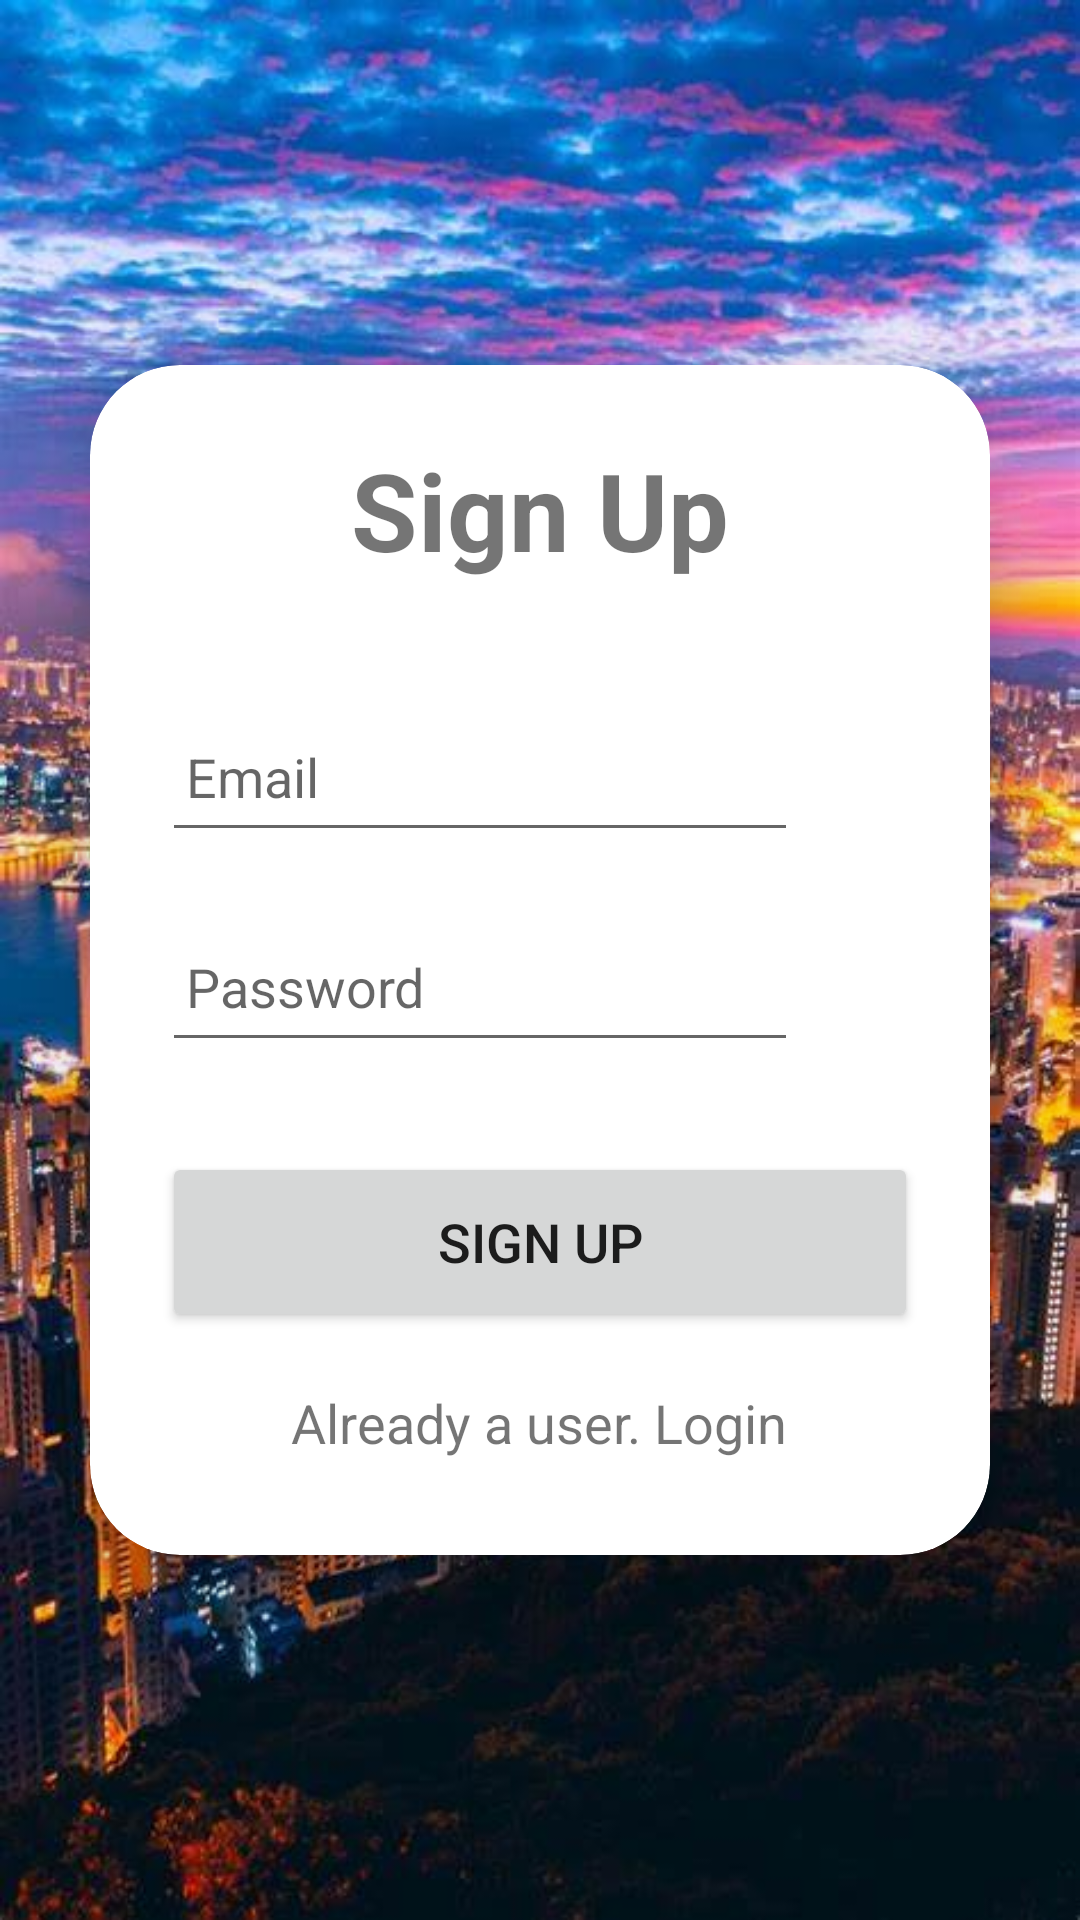

Produce the Android XML layout that renders to this screen, including the resource entries it uses.
<!-- AndroidManifest.xml: application theme Theme.VT6002CEM_CW2 -->
<!-- res/layout/register_activity.xml -->
<?xml version="1.0" encoding="utf-8"?>
<LinearLayout
    xmlns:android="http://schemas.android.com/apk/res/android"
    xmlns:app="http://schemas.android.com/apk/res-auto"
    xmlns:tools="http://schemas.android.com/tools"
    android:layout_width="match_parent"
    android:layout_height="match_parent"
    android:orientation="vertical"
    android:gravity="center"
    tools:context=".RegisterActivity"
    android:background = "@drawable/photo1">

    <androidx.cardview.widget.CardView
        android:layout_width="match_parent"
        android:layout_height="wrap_content"
        android:layout_margin="30dp"
        app:cardCornerRadius="30dp"
        app:cardElevation="20dp">

        <LinearLayout
            android:layout_width="match_parent"
            android:layout_height="wrap_content"
            android:orientation="vertical"
            android:layout_gravity="center_horizontal"
            android:padding="24dp"
            >

            <TextView
                android:layout_width="match_parent"
                android:layout_height="wrap_content"
                android:text="Sign Up"
                android:textSize="36sp"
                android:textAlignment="center"
                android:textStyle="bold"

                />


            <EditText
                android:layout_width="match_parent"
                android:layout_height="50dp"
                android:id="@+id/signup_email"

                android:layout_marginRight="40dp"
                android:layout_marginTop="40dp"
                android:padding="8dp"
                android:hint="Email"

                android:drawablePadding="8dp"
                android:textColor="@color/black" />

            <EditText
                android:layout_width="match_parent"
                android:layout_height="50dp"
                android:id="@+id/signup_password"

                android:layout_marginRight="40dp"
                android:layout_marginTop="20dp"
                android:padding="8dp"
                android:hint="Password"

                android:drawablePadding="8dp"
                android:textColor="@color/black"
                />

            <Button
                android:layout_width="match_parent"
                android:layout_height="60dp"
                android:text="Sign Up"
                android:id="@+id/signup_button"
                android:textSize="18sp"
                android:layout_marginTop="30dp"

                app:cornerRadius = "20dp" />

            <TextView
                android:layout_width="wrap_content"
                android:layout_height="wrap_content"
                android:id="@+id/loginRedirectText"
                android:text="Already a user. Login"
                android:layout_gravity="center"
                android:padding="8dp"
                android:layout_marginTop="10dp"

                android:textSize="18sp" />


        </LinearLayout>


    </androidx.cardview.widget.CardView>

</LinearLayout>
<!-- resources referenced by this layout -->
<resources>
  <!-- drawable photo1: jpeg bitmap (drawable, 78884 bytes) -->
  <style name="Theme.VT6002CEM_CW2" parent="Theme.MaterialComponents.DayNight.DarkActionBar">
          
          <item name="colorPrimary">@color/purple_500</item>
          <item name="colorPrimaryVariant">@color/purple_700</item>
          <item name="colorOnPrimary">@color/white</item>
          
          <item name="colorSecondary">@color/teal_200</item>
          <item name="colorSecondaryVariant">@color/teal_700</item>
          <item name="colorOnSecondary">@color/black</item>
          
          <item name="android:statusBarColor" tools:targetApi="l">?attr/colorPrimaryVariant</item>
          
      </style>
  <!-- not gathered from this repository: default colours our renderer supplied (Android Studio template values) -->
  <color name="purple_500">#FF6200EE</color>
  <color name="purple_700">#FF3700B3</color>
  <color name="teal_200">#FF03DAC5</color>
  <color name="teal_700">#FF018786</color>
  <color name="black">#FF000000</color>
  <color name="white">#FFFFFFFF</color>
</resources>
